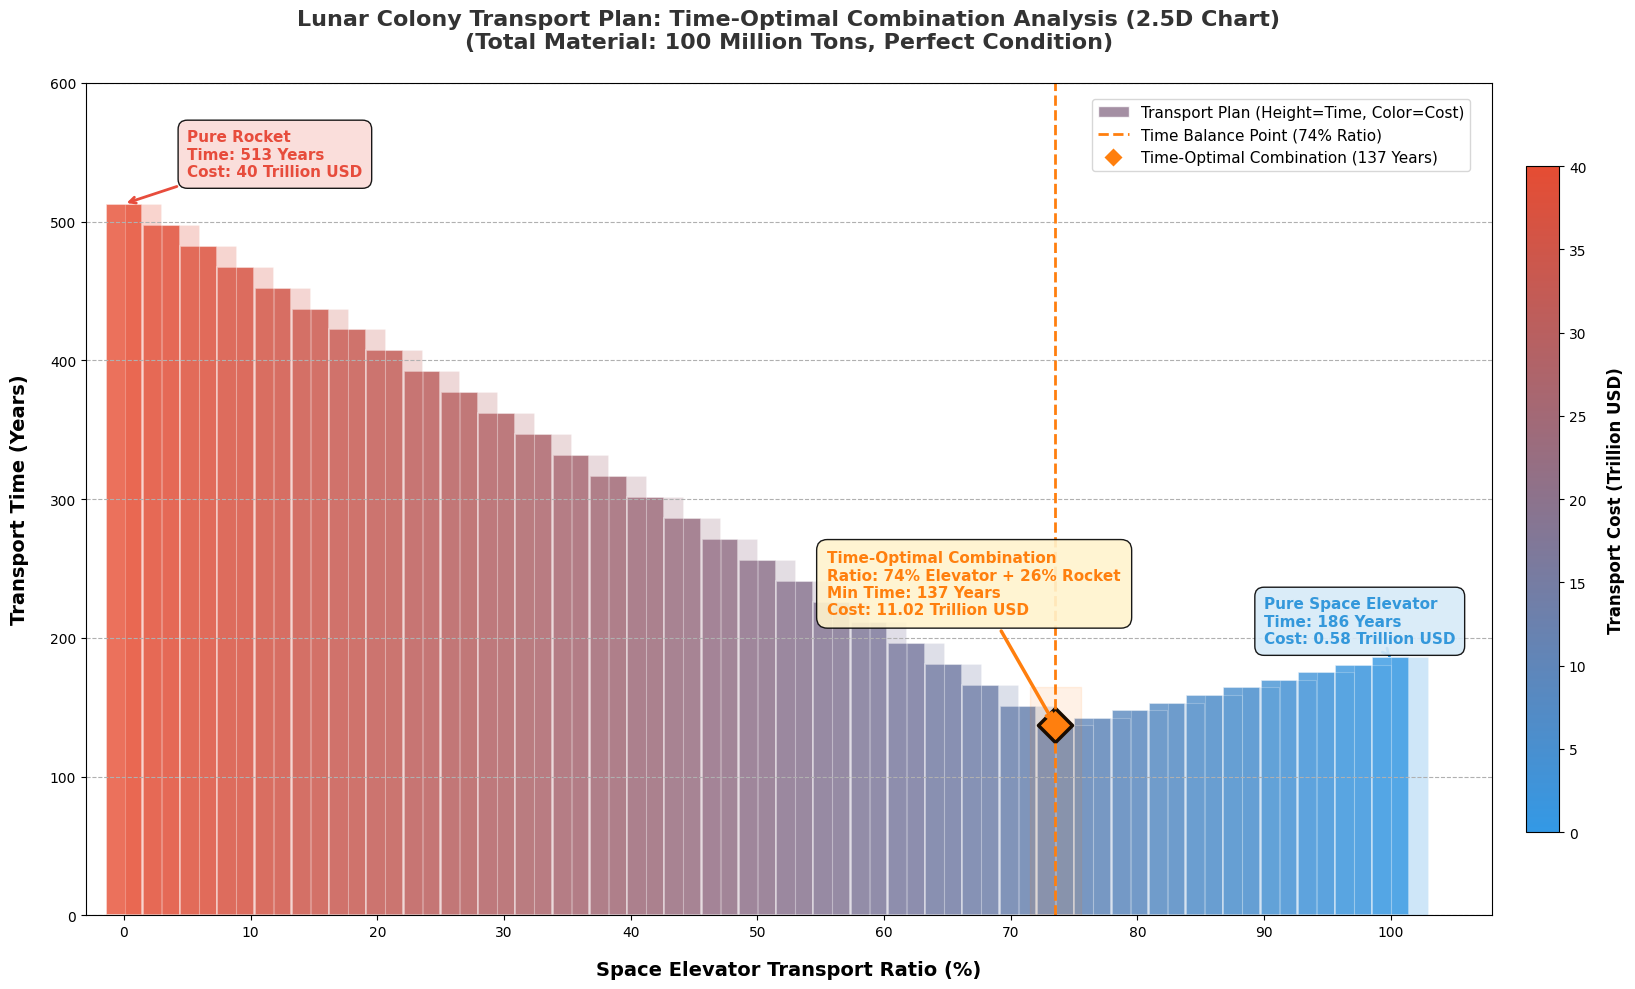

Write Python code to recreate this figure.
import numpy as np
import matplotlib.pyplot as plt
from matplotlib.colors import LinearSegmentedColormap

# -------------------------- 1. Basic Parameters (无变化) --------------------------
total_material = 100_000_000  
elevator_capacity = 537_000    
rocket_capacity = 195_000      
elevator_cost = 5823.79          
rocket_cost = 400000     

ratio_elevator = np.linspace(0, 1, 35)
x_data = ratio_elevator * 100
time_data = []
cost_data = []

for r in ratio_elevator:
    mat_e = total_material * r
    mat_r = total_material * (1 - r)
    t_e = mat_e / elevator_capacity if mat_e != 0 else 0
    t_r = mat_r / rocket_capacity if mat_r != 0 else 0
    time_data.append(max(t_e, t_r))
    cost = (mat_e * elevator_cost + mat_r * rocket_cost) / 1e12
    cost_data.append(cost)

x_array = np.array(x_data)
time_array = np.array(time_data)
cost_array = np.array(cost_data)

min_time_idx = np.argmin(time_array)
opt_ratio_time = x_array[min_time_idx]
min_total_time = time_array[min_time_idx]

# -------------------------- 2. Plot Configuration (无变化) --------------------------
plt.rcParams['font.sans-serif'] = ['Arial', 'Helvetica']
plt.rcParams['axes.unicode_minus'] = False
fig, ax = plt.subplots(figsize=(18, 10))

cost_cmap = LinearSegmentedColormap.from_list('CostGrad', [(0.2, 0.6, 0.9), (0.9, 0.3, 0.2)], N=256)

# -------------------------- 3. Draw 2.5D Bar Chart (无变化) --------------------------
bar_width = 2.9
depth = 1.5
alpha = 0.8

bars = ax.bar(
    x_array, time_array, width=bar_width,
    color=cost_cmap(cost_array / cost_array.max()),
    alpha=alpha, edgecolor='white', linewidth=1.2,
    label='Transport Plan (Height=Time, Color=Cost)'
)

ax.bar(
    x_array + depth, time_array, width=bar_width,
    color=cost_cmap(cost_array / cost_array.max()),
    alpha=alpha * 0.3, edgecolor='white', linewidth=0.8
)

# -------------------------- 4. Highlight Time-Optimal Combination (调整标注位置) --------------------------
ax.scatter(
    opt_ratio_time, min_total_time,
    s=300, c='#FF7F0E', edgecolor='black', linewidth=2.5, marker='D',
    label=f'Time-Optimal Combination ({opt_ratio_time:.0f}% Elevator)'
)
# 调整标注位置，避开右侧图例
ax.annotate(
    f'Time-Optimal Combination\nRatio: {opt_ratio_time:.0f}% Elevator + {(100-opt_ratio_time):.0f}% Rocket\nMin Time: {min_total_time:.0f} Years\nCost: {cost_array[min_time_idx]:.2f} Trillion USD',
    xy=(opt_ratio_time, min_total_time),
    xytext=(opt_ratio_time -18, min_total_time + 80),  # 上移更多，避开图例
    fontsize=11, fontweight='bold', color='#FF7F0E',
    bbox=dict(boxstyle='round,pad=0.7', facecolor='#FFF3CD', alpha=0.9),
    arrowprops=dict(arrowstyle='->', color='#FF7F0E', lw=2.5)
)

ax.axvline(x=opt_ratio_time, color='#FF7F0E', linewidth=2, linestyle='--',
           label=f'Time Balance Point ({opt_ratio_time:.0f}% Ratio)')
ax.fill_betweenx([0, min_total_time*1.2], opt_ratio_time-2, opt_ratio_time+2,
                 color='#FF7F0E', alpha=0.1, label='Time-Optimal Zone')

# -------------------------- 5. Annotate Key Plans (调整纯电梯标注位置) --------------------------
pure_r_idx = np.argmin(x_array)
ax.annotate(
    f'Pure Rocket\nTime: {time_array[pure_r_idx]:.0f} Years\nCost: {cost_array[pure_r_idx]:.0f} Trillion USD',
    xy=(x_array[pure_r_idx], time_array[pure_r_idx]),
    xytext=(x_array[pure_r_idx]+ 5, time_array[pure_r_idx] + 20),
    fontsize=11, fontweight='bold', color='#E74C3C',
    bbox=dict(boxstyle='round,pad=0.6', facecolor='#FADBD8', alpha=0.9),
    arrowprops=dict(arrowstyle='->', color='#E74C3C', lw=2)
)

# 大幅调整纯电梯标注位置，彻底避开时间最优标注
pure_e_idx = np.argmax(x_array)
ax.annotate(
    f'Pure Space Elevator\nTime: {time_array[pure_e_idx]:.0f} Years\nCost: {cost_array[pure_e_idx]:.2f} Trillion USD',
    xy=(x_array[pure_e_idx], time_array[pure_e_idx]),
    xytext=(x_array[pure_e_idx] -10, time_array[pure_e_idx] + 10),  # 左移+下移更多
    fontsize=11, fontweight='bold', color='#3498DB',
    bbox=dict(boxstyle='round,pad=0.6', facecolor='#D6EAF8', alpha=0.9),
    arrowprops=dict(arrowstyle='->', color='#3498DB', lw=2)
)

# -------------------------- 6. Legend & Axes Settings (核心：图例移至右上角) --------------------------
sm = plt.cm.ScalarMappable(cmap=cost_cmap, norm=plt.Normalize(vmin=0, vmax=cost_array.max()))
sm.set_array([])
cbar = fig.colorbar(sm, ax=ax, shrink=0.8, pad=0.02)
cbar.set_label('Transport Cost (Trillion USD)', fontsize=12, fontweight='bold', labelpad=15)

# 图例移至右上角，并通过bbox_to_anchor固定在角落，避免重叠
legend_elements = [
    plt.Rectangle((0, 0), 1, 1, facecolor=cost_cmap(0.5), alpha=alpha, edgecolor='white',
                  label='Transport Plan (Height=Time, Color=Cost)'),
    plt.Line2D([0], [0], color='#FF7F0E', linewidth=2, linestyle='--',
               label=f'Time Balance Point ({opt_ratio_time:.0f}% Ratio)'),
    plt.Line2D([0], [0], marker='D', color='w', markerfacecolor='#FF7F0E', markersize=10,
               label=f'Time-Optimal Combination ({min_total_time:.0f} Years)')
]
ax.legend(handles=legend_elements, loc='upper right', 
          bbox_to_anchor=(0.99, 0.99),  # 固定在右上角角落
          fontsize=11, framealpha=0.9, edgecolor='lightgray')

ax.set_xlabel('Space Elevator Transport Ratio (%)', fontsize=14, fontweight='bold', labelpad=15)
ax.set_ylabel('Transport Time (Years)', fontsize=14, fontweight='bold', labelpad=15)
ax.set_title('Lunar Colony Transport Plan: Time-Optimal Combination Analysis (2.5D Chart)\n(Total Material: 100 Million Tons, Perfect Condition)',
             fontsize=16, fontweight='bold', pad=25, color='#333')

ax.set_xlim(-3, 108)
ax.set_ylim(0, np.max(time_array) * 1.15)
ax.set_xticks(np.arange(0, 110, 10))
ax.set_yticks(np.arange(0, np.max(time_array)+100, 100))
ax.grid(True, axis='y', linestyle='--', linewidth=0.8)

# -------------------------- 7. Save & Show (无变化) --------------------------
plt.tight_layout()
plt.savefig('lunar_colony_time_optimal_no_overlap.png', dpi=300, bbox_inches='tight',
            facecolor='white', edgecolor='none')
plt.show()

# -------------------------- 8. Key Results Output (无变化) --------------------------
print("="*60)
print("Time-Optimal Combination Key Results:")
print("="*60)
print(f"1. Optimal Ratio: {opt_ratio_time:.0f}% Space Elevator + {(100-opt_ratio_time):.0f}% Rocket")
print(f"2. Minimum Transport Time: {min_total_time:.0f} Years")
print(f"3. Corresponding Cost: {cost_array[min_time_idx]:.2f} Trillion USD")
print(f"4. Advantages Over Pure Plans: Saves {time_array[pure_r_idx]-min_total_time:.0f} years vs Pure Rocket, {time_array[pure_e_idx]-min_total_time:.0f} years vs Pure Elevator")
print("="*60)
